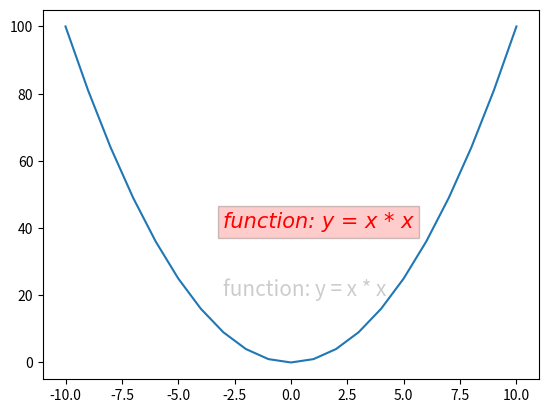

Python code for this plot:
# -*- coding:utf-8 -*-
import numpy as np  
import matplotlib.pyplot as plt  
  
x = np.arange(-10, 11, 1)  
y = x ** 2  
  
plt.plot(x, y)  
  
# 第一个参数是x轴坐标  
# 第二个参数是y轴坐标  
# 第三个参数是要显式的内容  
# alpha 设置字体的透明度  
# family 设置字体  
# size 设置字体的大小  
# style 设置字体的风格  
# wight 字体的粗细  
# bbox 给字体添加框，alpha 设置框体的透明度， facecolor 设置框体的颜色  
plt.text(-3, 20, "function: y = x * x", size = 15, alpha = 0.2)  
plt.text(-3, 40, "function: y = x * x", size = 15,  
         family = "fantasy", color = "r", style = "italic", weight = "light",  
         bbox = dict(facecolor = "r", alpha = 0.2))  
  
plt.show()